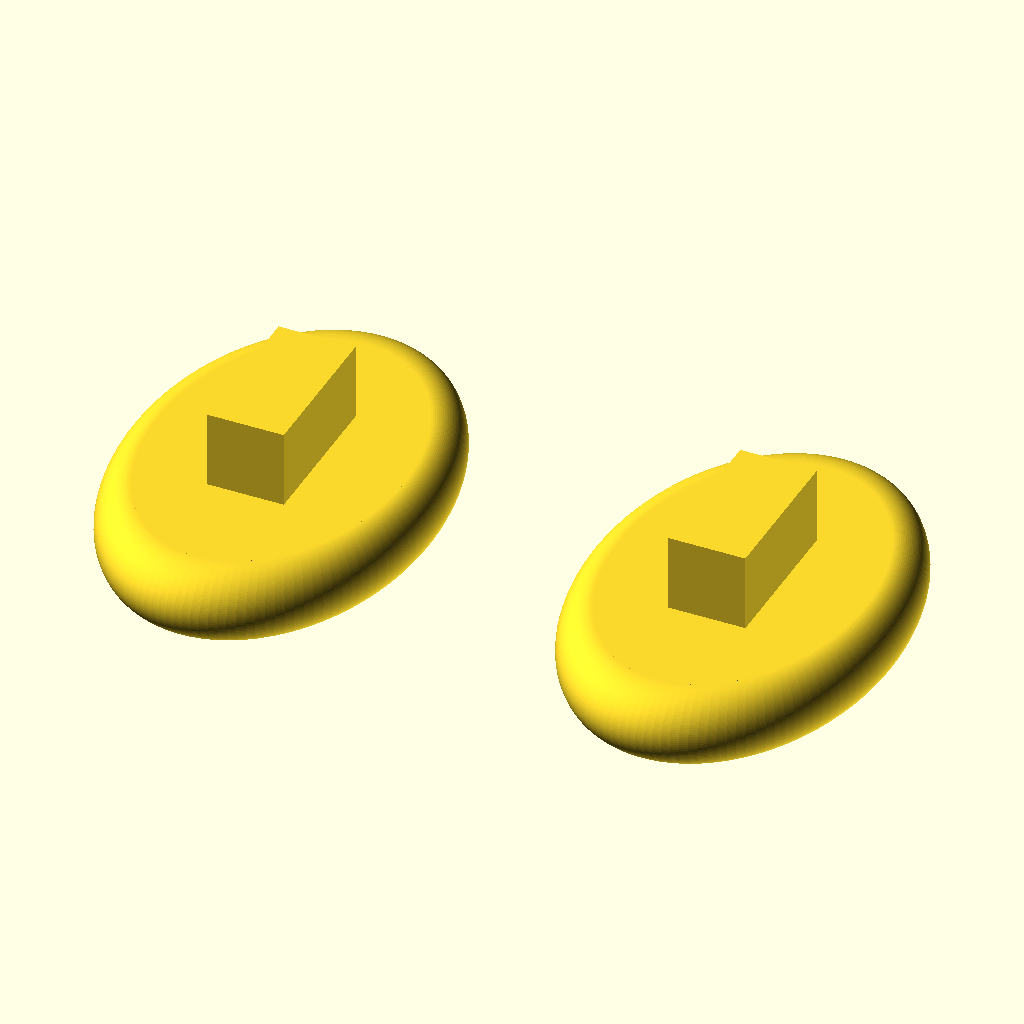
Cell 1: rendered with the file's own defaults.
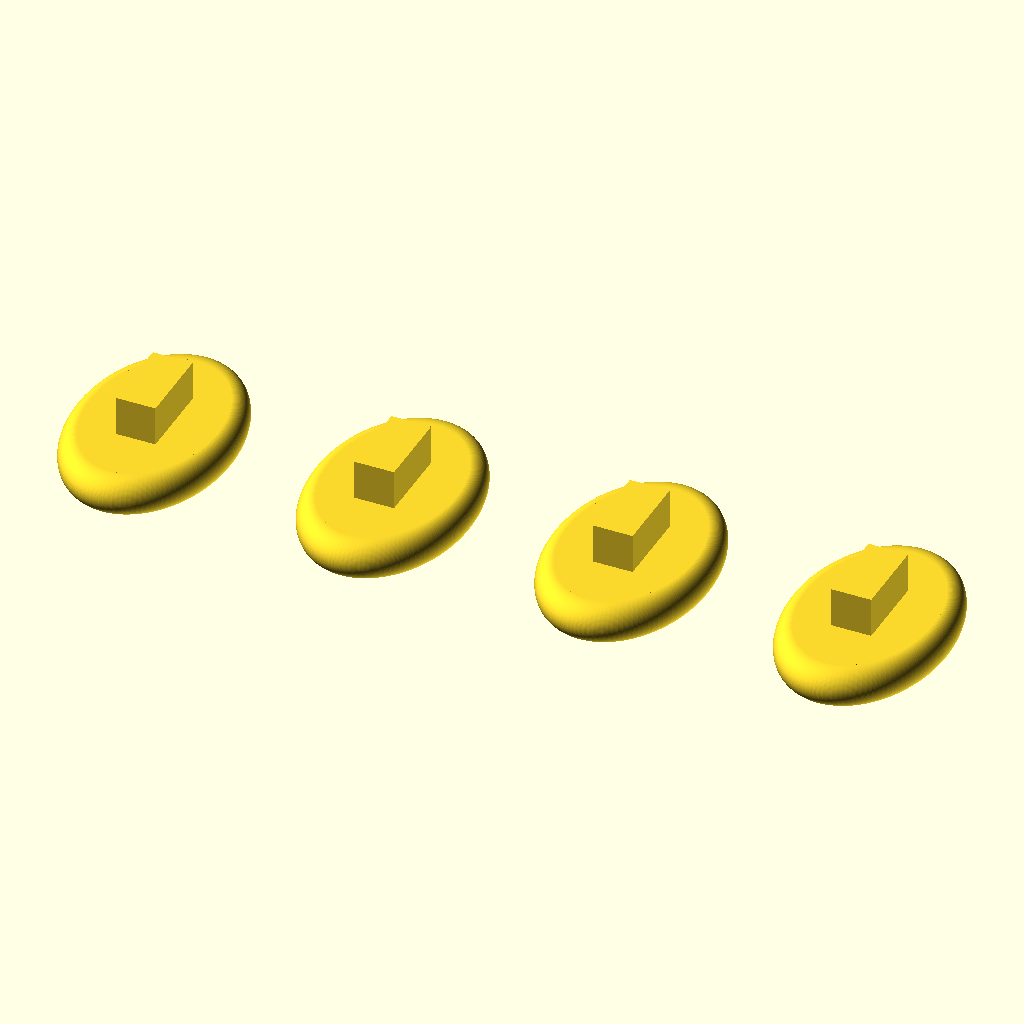
Cell 2 — quantity set to 4, the other parameters unchanged.
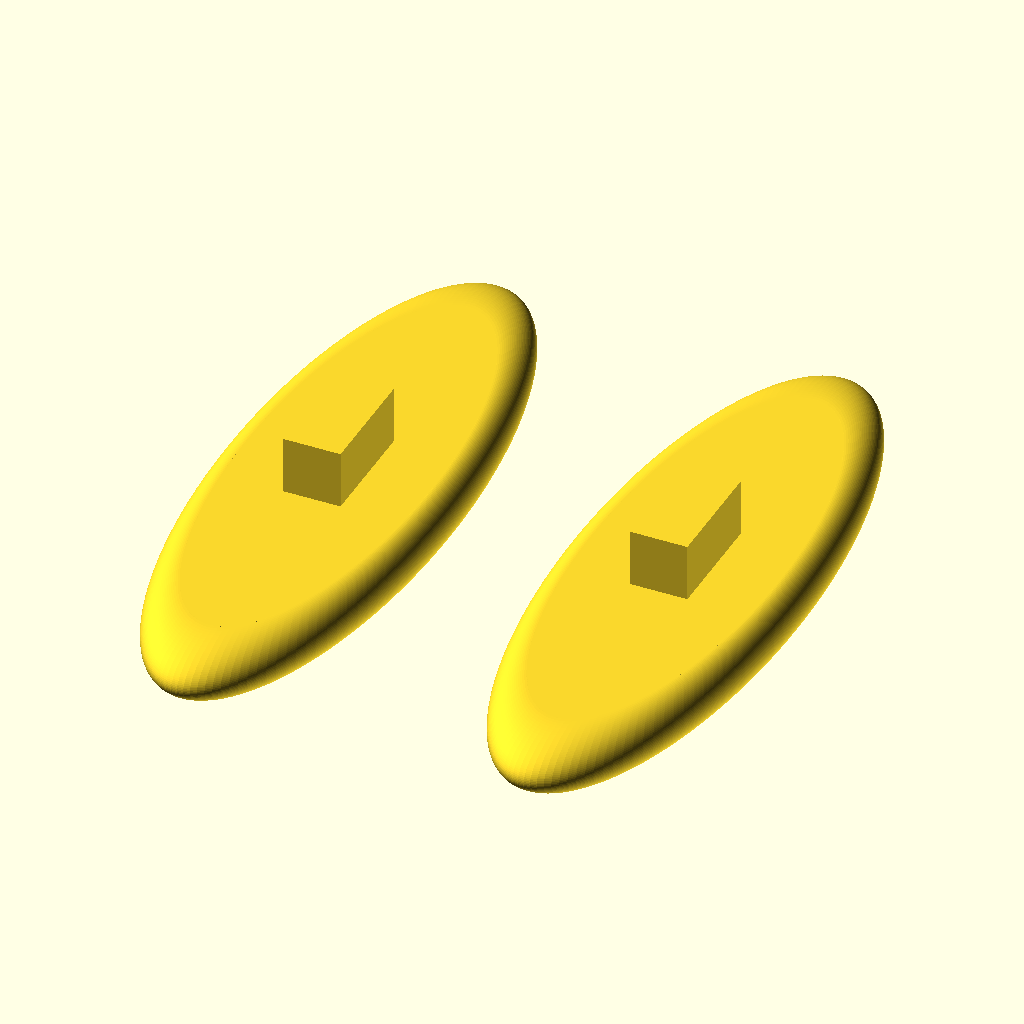
Cell 3: the same model with pad_length = 24.
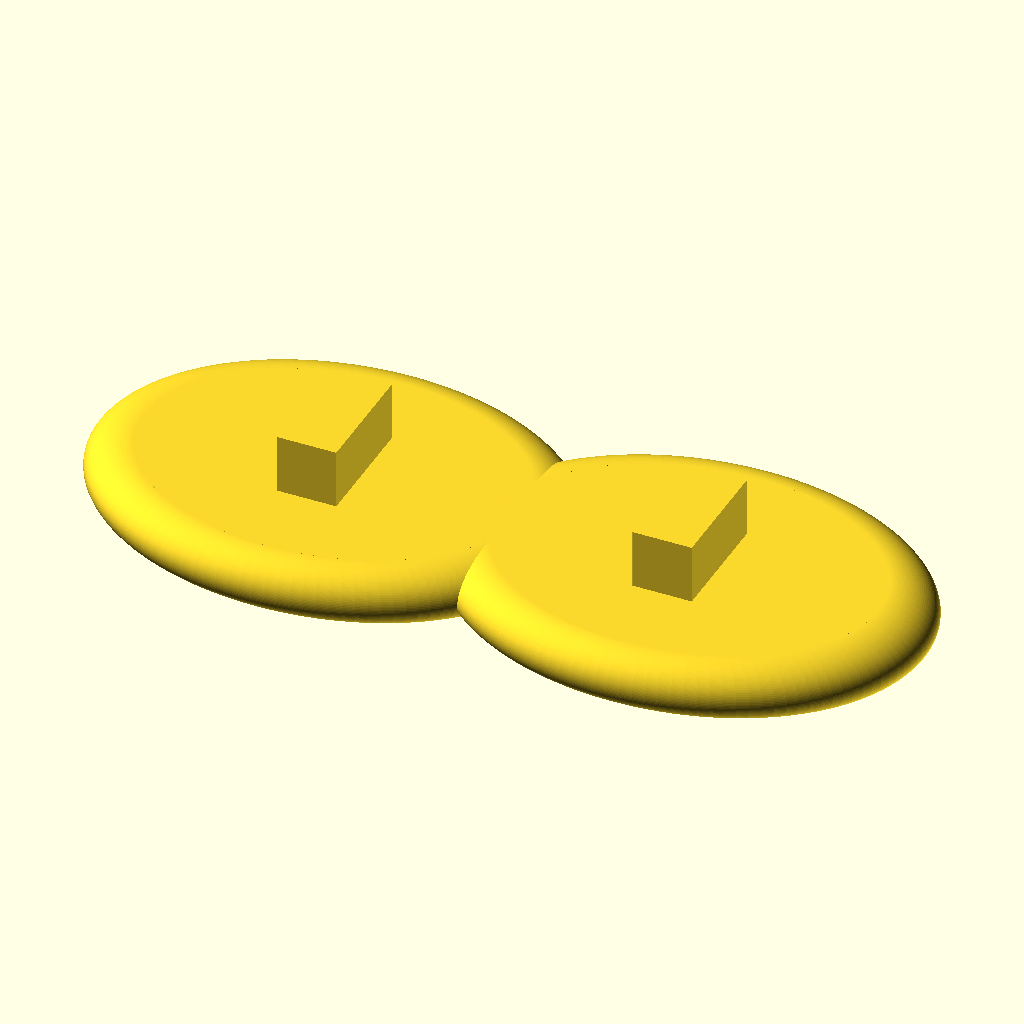
Cell 4: the same model with pad_width = 16.
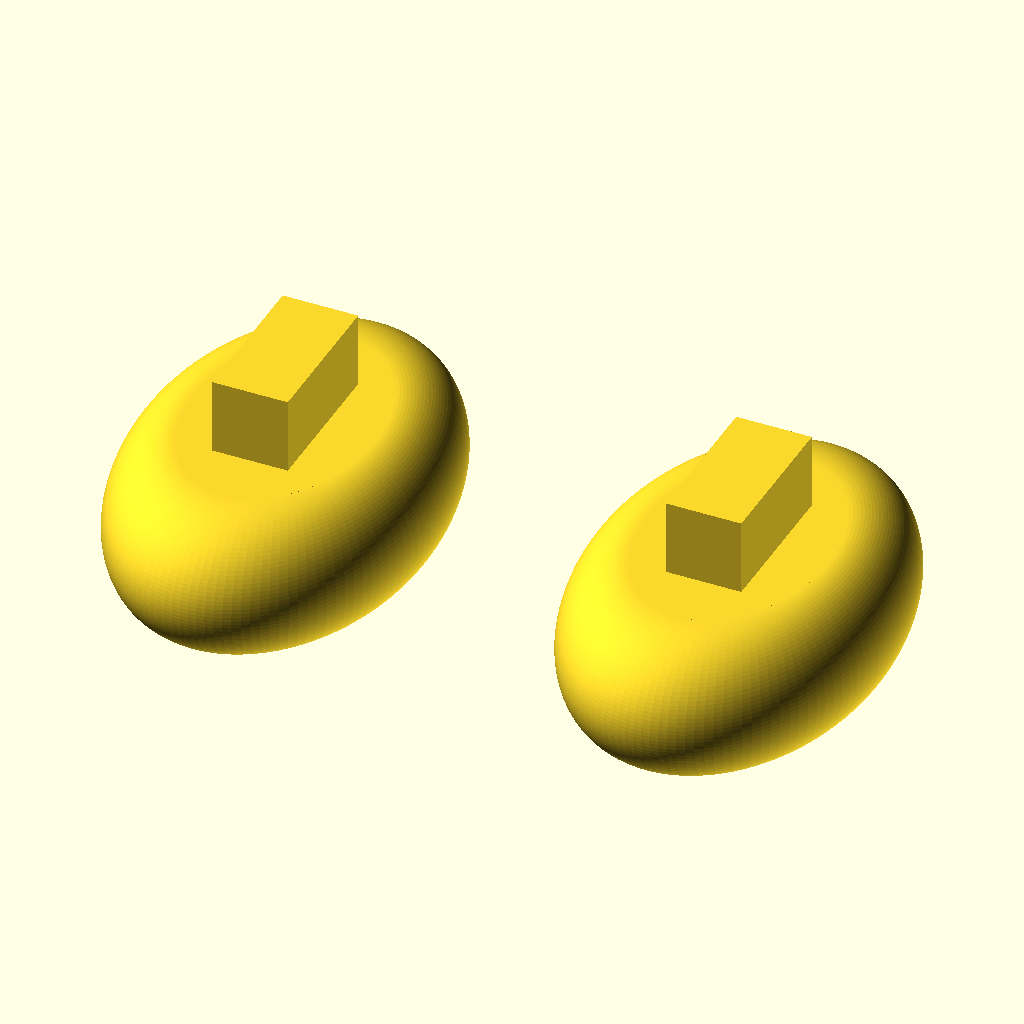
Cell 5 — pad_thickness set to 4, the other parameters unchanged.
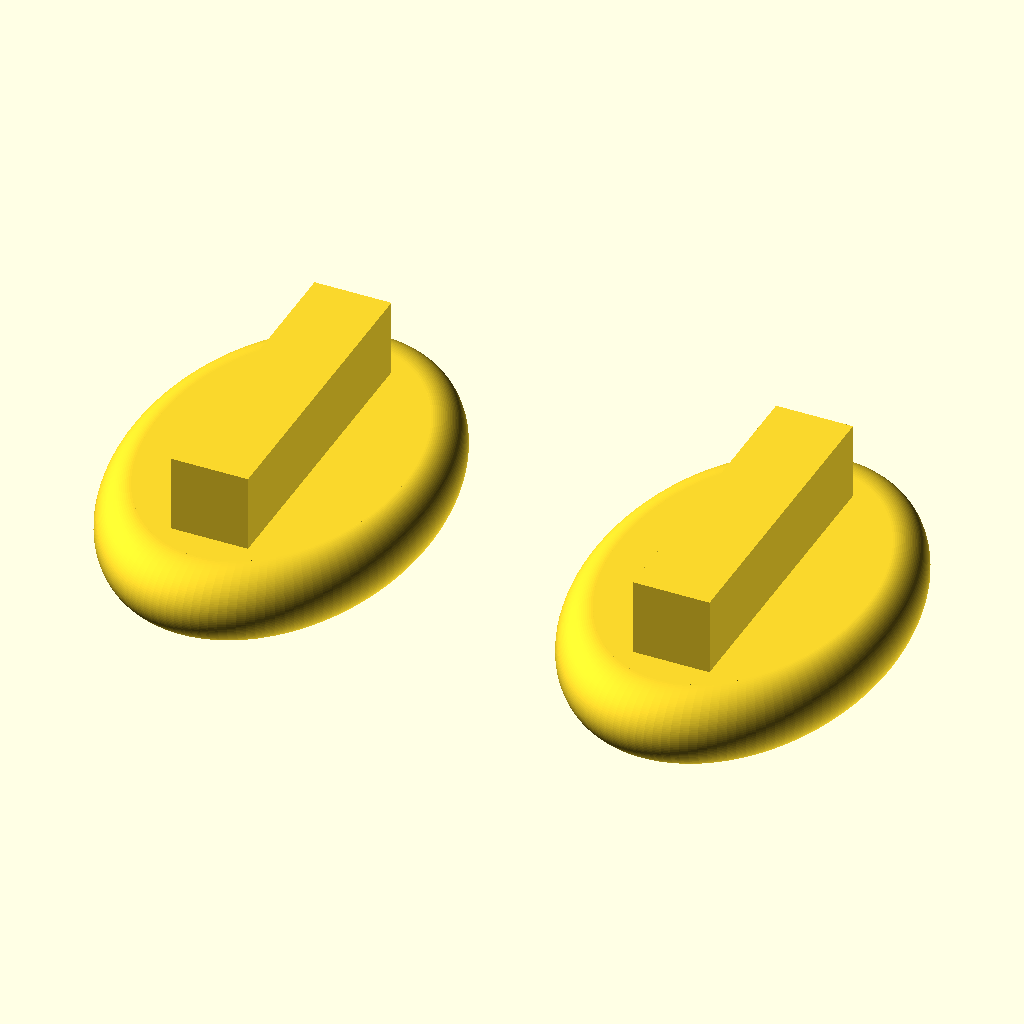
Cell 6: the same model with tab_length = 8.
All cells are drawn from the same view direction (rotation 55°, 0°, 25°, orthographic, colour scheme Cornfield), but the view is re-fitted for each cell, so position and scale can differ between cells as well as the parameter.
OpenSCAD source file inputs/thingiverse/files/thing-3311269/files/Glasses-Nosepads.scad:
//Parametric nose pads for glasses
//Adjust as needed, then print and hot glue!

//Quantity
quantity = 2;

// Legnth of pad, (mm)
pad_length = 12.0;
// Width of pad (mm)
pad_width = 8.0;
// Thickness of pad (mm)
pad_thickness = 2.0;

// Length of tad
tab_length = 4.0;
// Width of tab
tab_width = 2.0;
// Height of tab
tab_height = 2.0;

//Roundness (lower is faster to preview)
$fn=120;

translate([-3/4*(pad_width*(quantity-1)),0])
for(i=[0:quantity-1]){
     translate([6*i*tab_width,0]){
	  union(){
	       /* Create tab */
	       translate([0, 0, pad_thickness])
		    linear_extrude(tab_height)
		    square([tab_width, tab_length], center=true);
	       
	       /* Create Pad */
	       scale([pad_width/10, pad_length/10]){
		    translate([0,0,pad_thickness/2])
			 rotate_extrude()
			 translate([(10-pad_thickness)/2, 0])
			 circle(pad_thickness/2);
		    linear_extrude(pad_thickness)
			 circle(5-pad_thickness/2);
	       }
	  }
     }
}
Parameter table extracted from the source (name, type, default, range or options):
quantity: number, default 2
pad_length: number, default 12
pad_width: number, default 8
pad_thickness: number, default 2
tab_length: number, default 4
tab_width: number, default 2
tab_height: number, default 2
